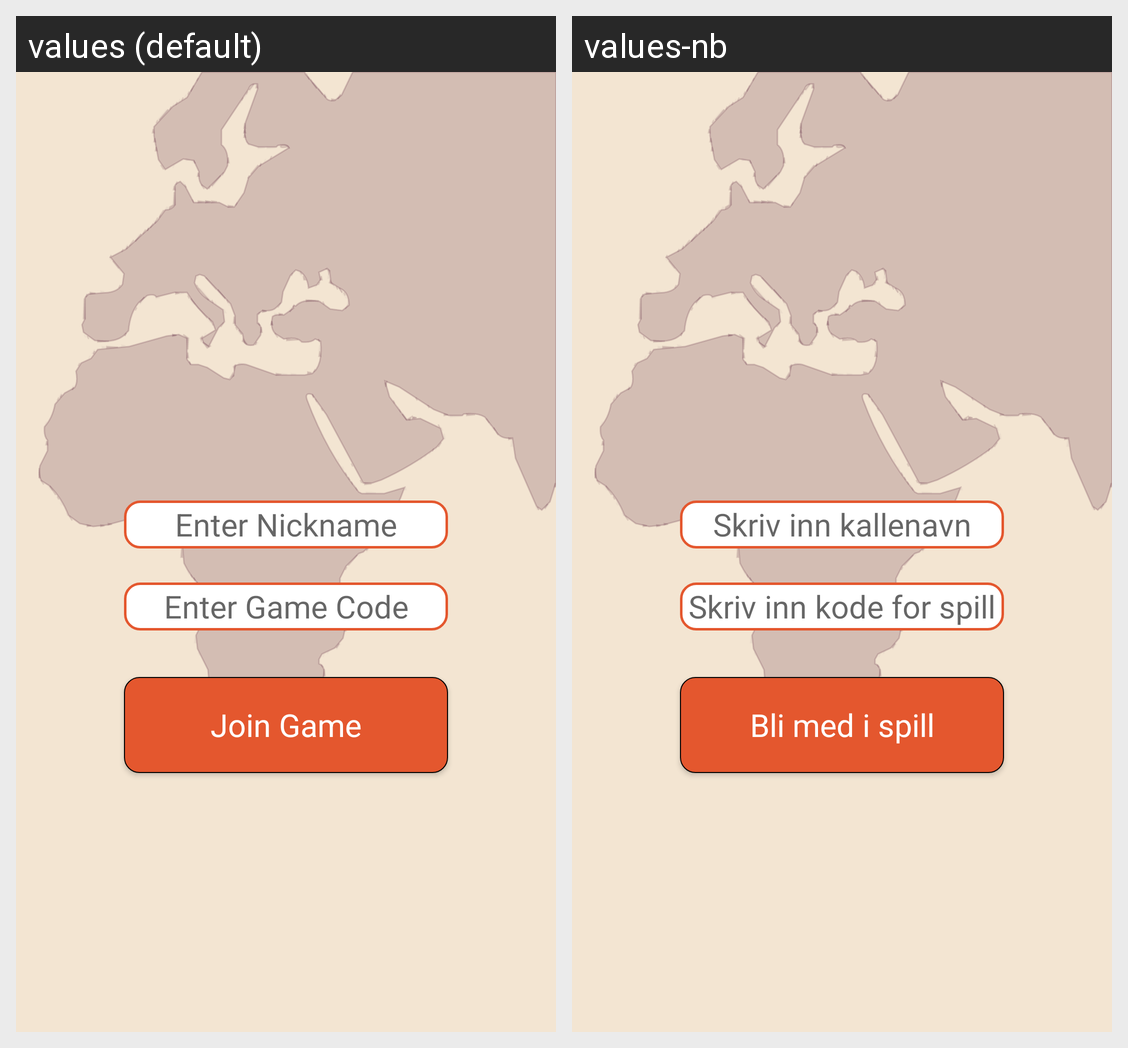

This grid shows one Android layout under two languages. Give, for every string resource on the screen, its name, the default text and each shown locale's text.
Android screen res/layout/activity_join_state.xml rendered under 2 locales, left to right: values (default), values-nb. Device: Nexus 5 (rendered at 1080×1920; each locale shown at half size, 540×960, under a caption strip naming it); theme Theme.DistanceDuel.
Strings drawn on this screen, with the default value and each locale's value (text and hints the layout hard-codes, and strings that could not be matched under every locale, appear in the picture but are not listed):

enter_nickname
  values: Enter Nickname
  values-nb: Skriv inn kallenavn

enter_game_code
  values: Enter Game Code
  values-nb: Skriv inn kode for spill

join_game
  values: Join Game
  values-nb: Bli med i spill
